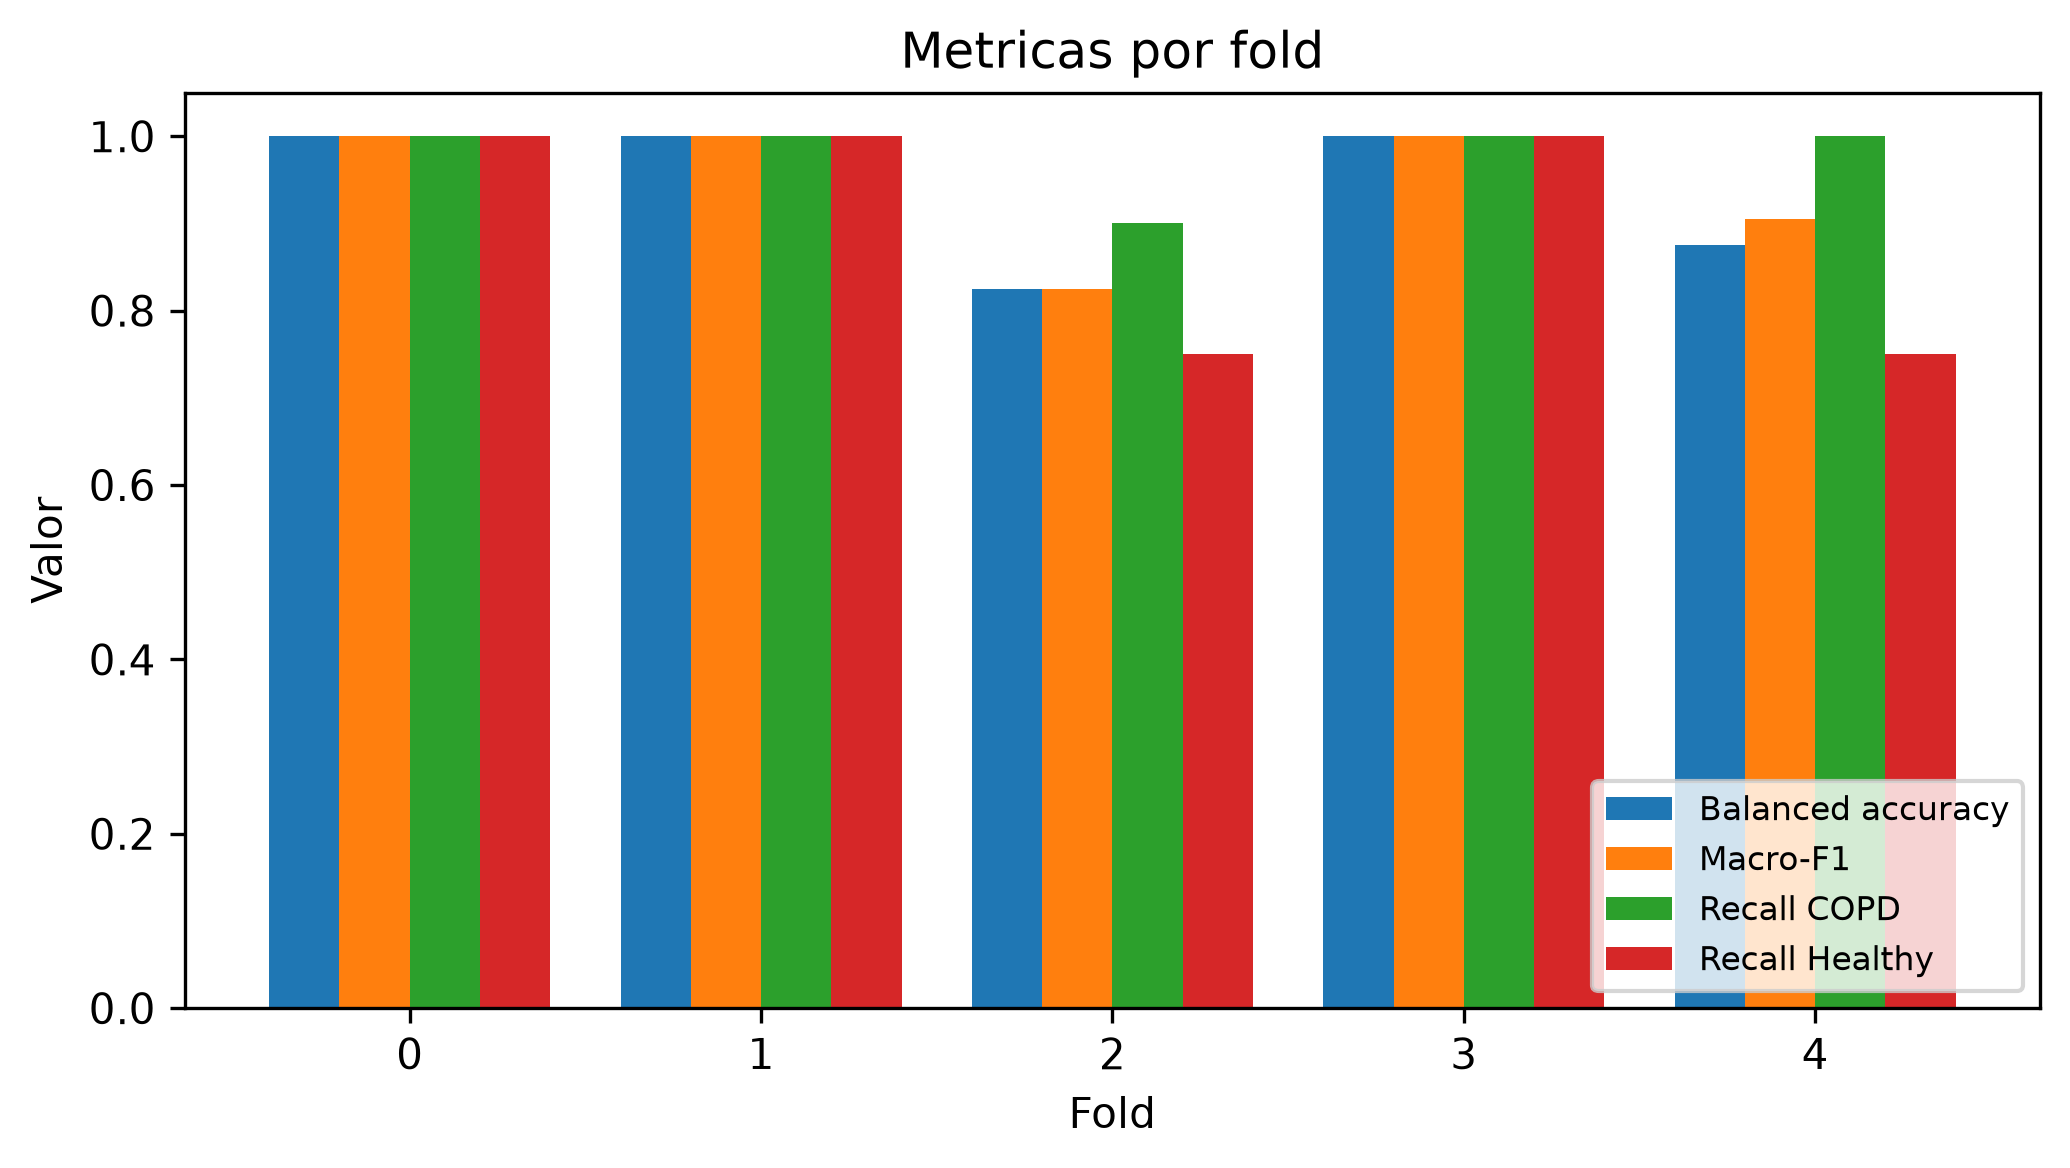

The file beside this chart, header and first rows:
fold, n_patients, accuracy, balanced_accuracy, recall_copd, recall_negative, precision_copd, f1_copd, macro_f1, min_class_recall, auroc, auprc_copd, tn, fp, fn, tp, threshold, best_epoch, n_val_patients, lr, dropout, weight_decay, batch_size, recall_healthy
0, 15, 1.0, 1.0, 1.0, 1.0, 1.0, 1.0, 1.0, 1.0, 1.0, 1, 5, 0, 0, 10, 0.5, 13, 15, 0.0001, 0.4, 0.001, 64, 1.0
1, 15, 1.0, 1.0, 1.0, 1.0, 1.0, 1.0, 1.0, 1.0, 1.0, 1.0, 4, 0, 0, 11, 0.5, 33, 15, 0.0001, 0.4, 0.001, 64, 1.0
2, 14, 0.8571, 0.825, 0.9, 0.75, 0.9, 0.9, 0.825, 0.75, 0.85, 0.9503, 3, 1, 1, 9, 0.5, 2, 14, 0.0001, 0.4, 0.001, 64, 0.75
3, 14, 1.0, 1.0, 1.0, 1.0, 1.0, 1.0, 1.0, 1.0, 1.0, 1, 4, 0, 0, 10, 0.5, 17, 14, 0.0001, 0.4, 0.001, 64, 1.0
4, 14, 0.9286, 0.875, 1.0, 0.75, 0.9091, 0.9524, 0.9048, 0.75, 0.975, 0.9909, 3, 1, 0, 10, 0.5, 22, 14, 0.0001, 0.4, 0.001, 64, 0.75
